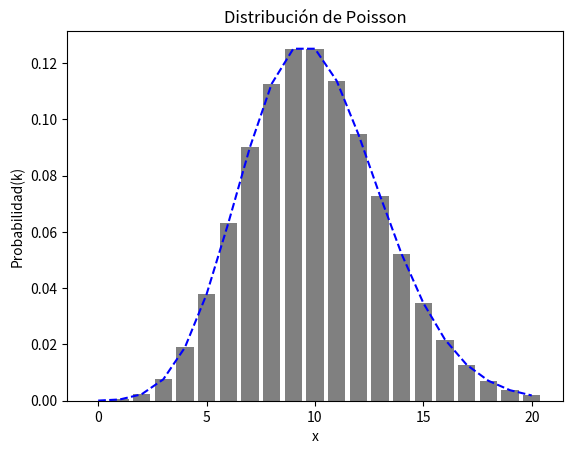

Generate this figure with matplotlib: (Note: this script raises an exception after producing the figure.)
from scipy.stats import poisson
import matplotlib.pyplot as plt

mu=10
n=20
k_values = list(range(n+1))

#Probability Mass Function (PMF): Probabilidad total de lograr r éxito y nr fracasos
distribution = [poisson.pmf(k, mu) for k in k_values]

plt.plot(k_values,distribution, color="blue", linestyle="dashed")
plt.bar(k_values,distribution, color="gray")
plt.title("Distribución de Poisson")
plt.ylabel("Probabilidad(k)")
plt.xlabel("x")
filepath = "slides/figures/poisson_distribution_lambda_10.png"
plt.savefig(filepath)
plt.clf()
